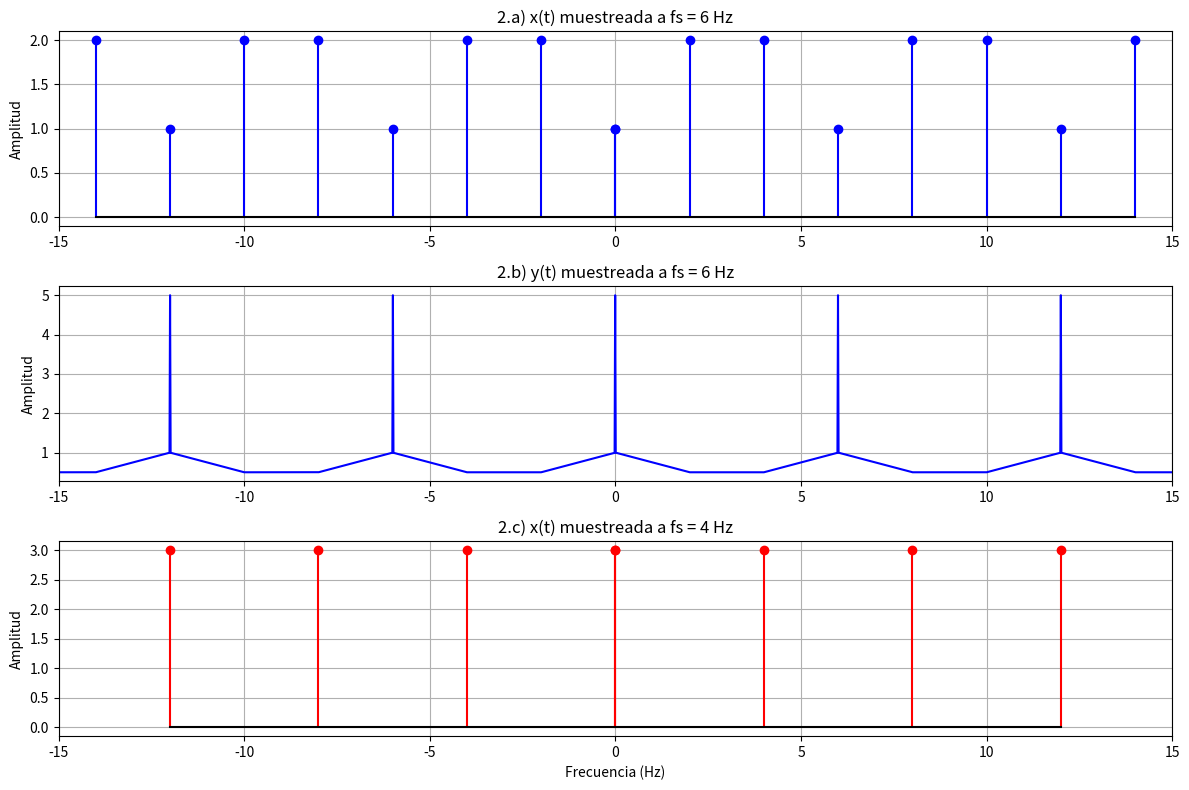

Write the Python code that produced this figure.
import numpy as np
import matplotlib.pyplot as plt

# ============================================================
# a) x(t) = 1 + 2cos(8πt), fs = 6 Hz
# ============================================================
fs_a = 6
f_dc = [0, 6, 12]; a_dc = [1, 1, 1]
f_4 = [2, 4, 8, 10, 14]; a_4 = [2, 2, 2, 2, 2]
freqs_a = np.array(f_dc + f_4)
amps_a = np.array(a_dc + a_4)
idx = np.argsort(freqs_a)
freqs_a, amps_a = freqs_a[idx], amps_a[idx]

plt.figure(figsize=(12, 8))

plt.subplot(3, 1, 1)
plt.stem(freqs_a, amps_a, linefmt='b-', markerfmt='bo', basefmt='k-')
plt.stem(-freqs_a, amps_a, linefmt='b-', markerfmt='bo', basefmt='k-')
plt.title('2.a) x(t) muestreada a fs = 6 Hz')
plt.ylabel('Amplitud')
plt.xlim(-15, 15)
plt.grid(True)
# ============================================================
# b) y(t) = 4 + 4 sinc²(4t), fs = 6 Hz
# ============================================================
fs_b = 6
f = np.linspace(-15, 15, 2000)

def triangulo(f, centro, ancho_base=8):
    return np.maximum(0, 1 - np.abs(f - centro) / (ancho_base / 2))

espectro_b = np.zeros_like(f)
for k in range(-3, 4):
    espectro_b += triangulo(f, k * fs_b)
for k in range(-2, 3):
    idx = np.argmin(np.abs(f - k * fs_b))
    espectro_b[idx] += 4

plt.subplot(3, 1, 2)
plt.plot(f, espectro_b, 'b-', linewidth=1.5)
plt.title('2.b) y(t) muestreada a fs = 6 Hz')
plt.ylabel('Amplitud')
plt.xlim(-15, 15)
plt.grid(True)

# ============================================================
# c) x(t) = 1 + 2cos(8πt), fs = 4 Hz
# ============================================================
fs_c = 4
freqs_c = np.array([0, 4, 8, 12])
amps_c = np.array([3, 3, 3, 3])

plt.subplot(3, 1, 3)
plt.stem(freqs_c, amps_c, linefmt='r-', markerfmt='ro', basefmt='k-')
plt.stem(-freqs_c, amps_c, linefmt='r-', markerfmt='ro', basefmt='k-')
plt.title('2.c) x(t) muestreada a fs = 4 Hz')
plt.xlabel('Frecuencia (Hz)')
plt.ylabel('Amplitud')
plt.xlim(-15, 15)
plt.grid(True)

plt.tight_layout()
plt.show()
